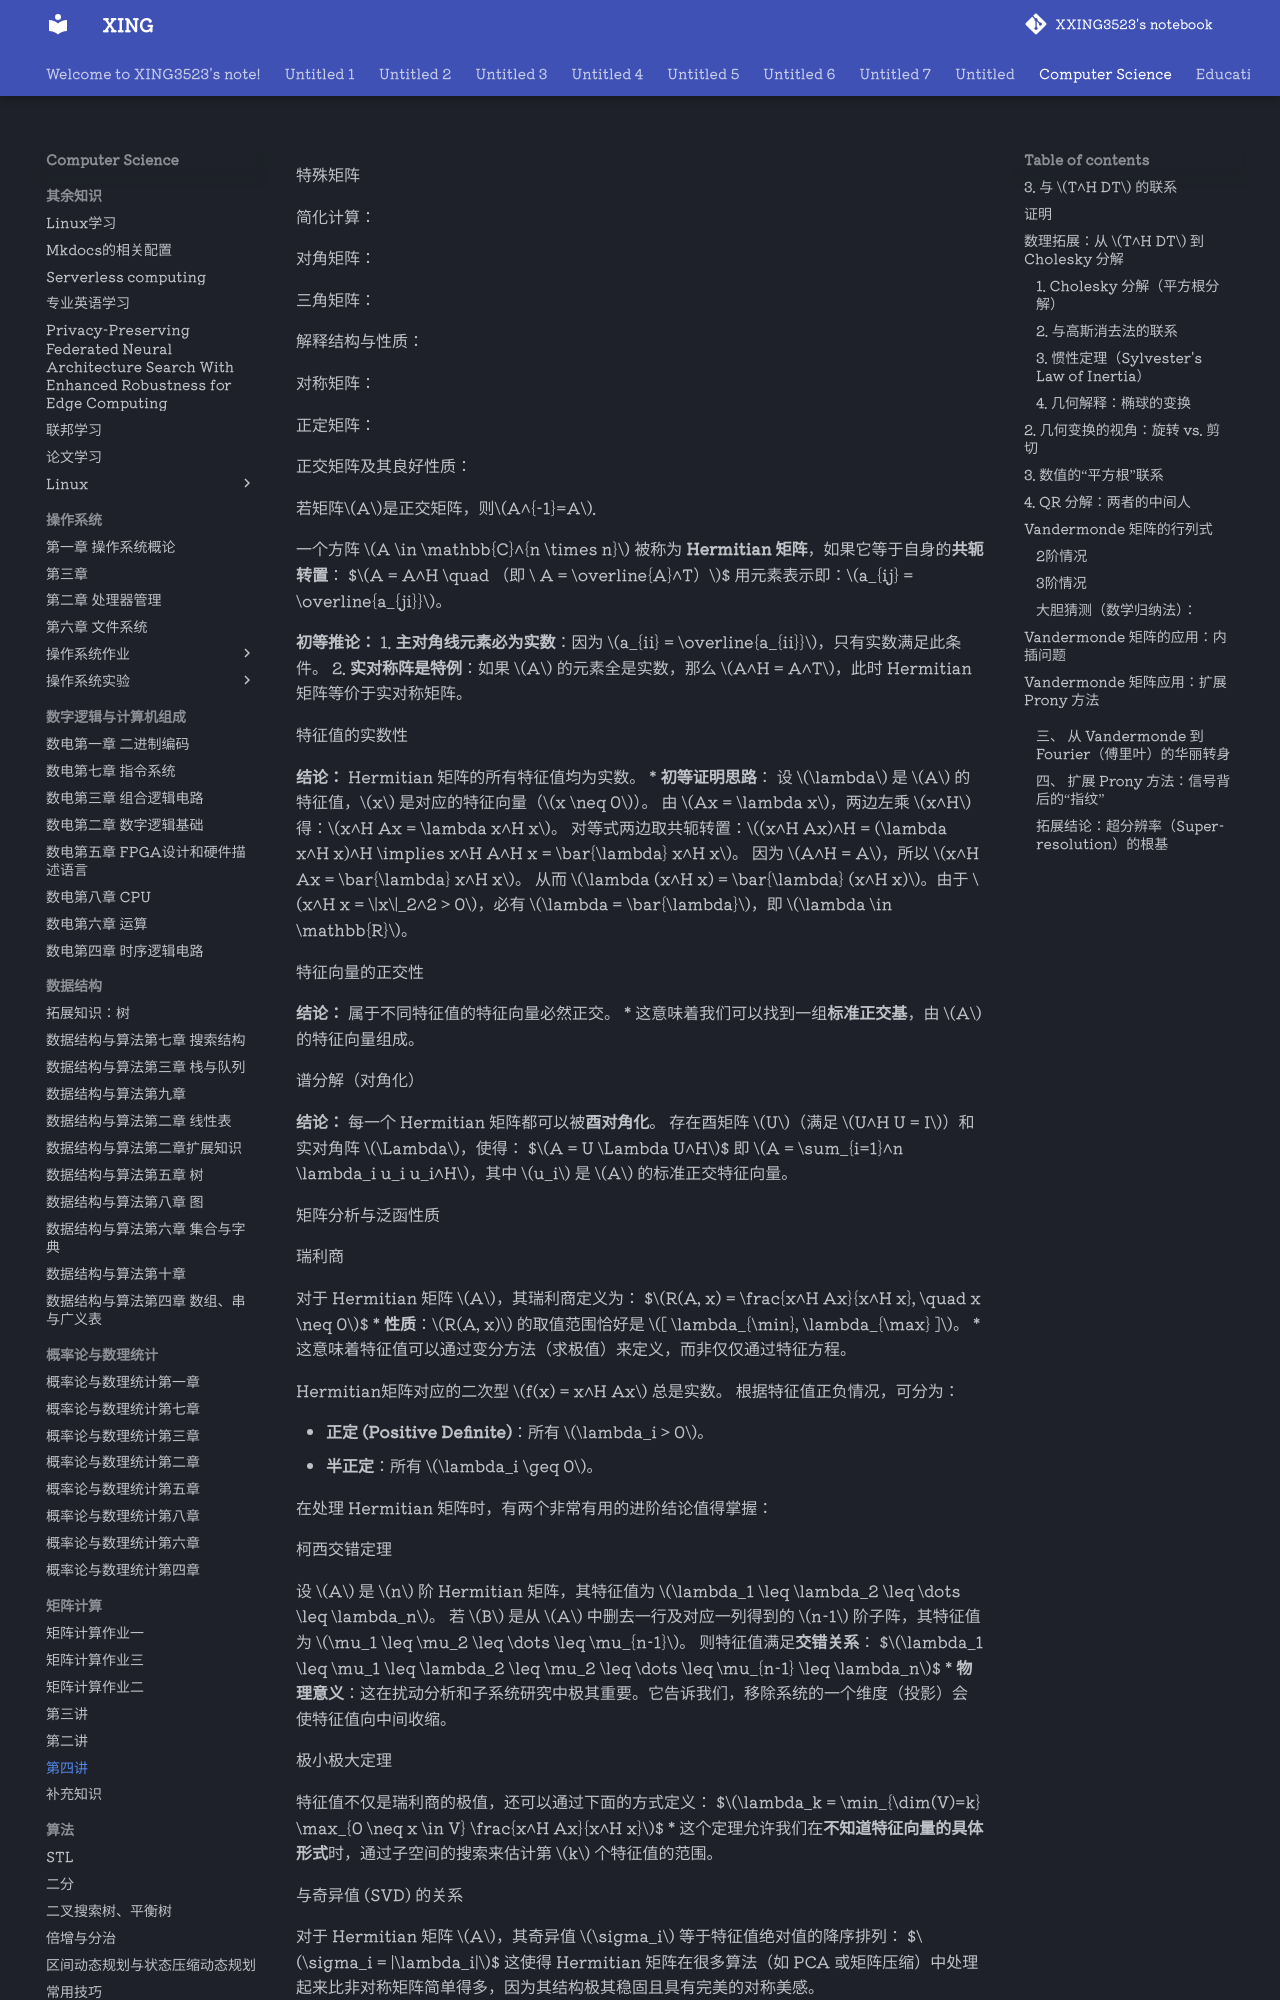

repository: XXING3523/notebook · page: Computer Science/矩阵计算/第四讲.html · generator: mkdocs

特殊矩阵

简化计算：

对角矩阵：

三角矩阵：

解释结构与性质：

对称矩阵：

正定矩阵：

正交矩阵及其良好性质：

若矩阵$A$是正交矩阵，则$A^{-1}=A$.

一个方阵 $A \in \mathbb{C}^{n \times n}$ 被称为 **Hermitian 矩阵**，如果它等于自身的**共轭转置**：
$$A = A^H \quad （即 \ A = \overline{A}^T）$$
用元素表示即：$a_{ij} = \overline{a_{ji}}$。

**初等推论：**
1.  **主对角线元素必为实数**：因为 $a_{ii} = \overline{a_{ii}}$，只有实数满足此条件。
2.  **实对称阵是特例**：如果 $A$ 的元素全是实数，那么 $A^H = A^T$，此时 Hermitian 矩阵等价于实对称矩阵。

特征值的实数性

**结论：** Hermitian 矩阵的所有特征值均为实数。
*   **初等证明思路**：
    设 $\lambda$ 是 $A$ 的特征值，$x$ 是对应的特征向量（$x \neq 0$）。
    由 $Ax = \lambda x$，两边左乘 $x^H$ 得：$x^H Ax = \lambda x^H x$。
    对等式两边取共轭转置：$(x^H Ax)^H = (\lambda x^H x)^H \implies x^H A^H x = \bar{\lambda} x^H x$。
    因为 $A^H = A$，所以 $x^H Ax = \bar{\lambda} x^H x$。
    从而 $\lambda (x^H x) = \bar{\lambda} (x^H x)$。由于 $x^H x = \|x\|_2^2 > 0$，必有 $\lambda = \bar{\lambda}$，即 $\lambda \in \mathbb{R}$。

特征向量的正交性

**结论：** 属于不同特征值的特征向量必然正交。
*   这意味着我们可以找到一组**标准正交基**，由 $A$ 的特征向量组成。

谱分解（对角化）

**结论：** 每一个 Hermitian 矩阵都可以被**酉对角化**。
存在酉矩阵 $U$（满足 $U^H U = I$）和实对角阵 $\Lambda$，使得：
$$A = U \Lambda U^H$$
即 $A = \sum_{i=1}^n \lambda_i u_i u_i^H$，其中 $u_i$ 是 $A$ 的标准正交特征向量。

矩阵分析与泛函性质

瑞利商 

对于 Hermitian 矩阵 $A$，其瑞利商定义为：
$$R(A, x) = \frac{x^H Ax}{x^H x}, \quad x \neq 0$$
*   **性质**：$R(A, x)$ 的取值范围恰好是 $[ \lambda_{\min}, \lambda_{\max} ]$。
*   这意味着特征值可以通过变分方法（求极值）来定义，而非仅仅通过特征方程。

Hermitian矩阵对应的二次型 $f(x) = x^H Ax$ 总是实数。
根据特征值正负情况，可分为：

*   **正定 (Positive Definite)**：所有 $\lambda_i > 0$。
*   **半正定**：所有 $\lambda_i \geq 0$。

在处理 Hermitian 矩阵时，有两个非常有用的进阶结论值得掌握：

柯西交错定理

设 $A$ 是 $n$ 阶 Hermitian 矩阵，其特征值为 $\lambda_1 \leq \lambda_2 \leq \dots \leq \lambda_n$。
若 $B$ 是从 $A$ 中删去一行及对应一列得到的 $n-1$ 阶子阵，其特征值为 $\mu_1 \leq \mu_2 \leq \dots \leq \mu_{n-1}$。
则特征值满足**交错关系**：
$$\lambda_1 \leq \mu_1 \leq \lambda_2 \leq \mu_2 \leq \dots \leq \mu_{n-1} \leq \lambda_n$$
*   **物理意义**：这在扰动分析和子系统研究中极其重要。它告诉我们，移除系统的一个维度（投影）会使特征值向中间收缩。

极小极大定理

特征值不仅是瑞利商的极值，还可以通过下面的方式定义：
$$\lambda_k = \min_{\dim(V)=k} \max_{0 \neq x \in V} \frac{x^H Ax}{x^H x}$$
*   这个定理允许我们在**不知道特征向量的具体形式**时，通过子空间的搜索来估计第 $k$ 个特征值的范围。

与奇异值 (SVD) 的关系

对于 Hermitian 矩阵 $A$，其奇异值 $\sigma_i$ 等于特征值绝对值的降序排列：
$$\sigma_i = |\lambda_i|$$
这使得 Hermitian 矩阵在很多算法（如 PCA 或矩阵压缩）中处理起来比非对称矩阵简单得多，因为其结构极其稳固且具有完美的对称美感。

---

三角矩阵的特征值是其对角线上的元素值

非奇异上三角矩阵的逆矩阵为上三角矩阵

正定Hermite矩阵$A$可以分解为$A=T^HDT$，其中$T$为上三角矩阵，为$D$实对角矩阵。

**LU分解**（LU Decomposition）是线性代数中一种将方阵分解为一个**下三角矩阵**（Lower triangular）和一个**上三角矩阵**（Upper triangular）乘积的技术。

它是计算机求解线性方程组、计算行列式以及矩阵求逆的核心底层算法。
